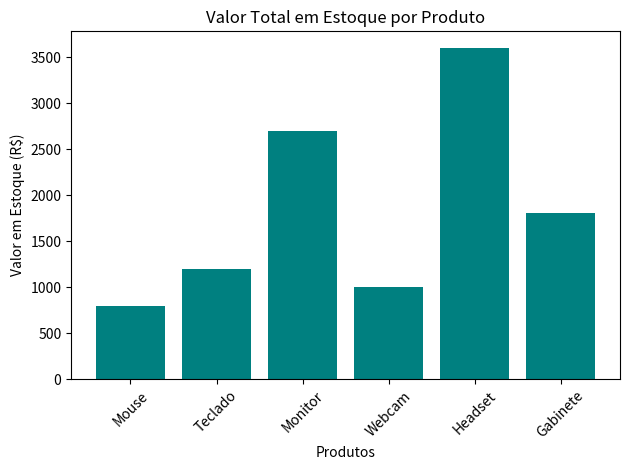

This figure's Python source:
import matplotlib.pyplot as plt
import pandas as pd


produtos = ["Mouse", "Teclado", "Monitor", "Webcam", "Headset", "Gabinete"]
precos = [80, 150, 900, 200, 300, 450]
quantidades = [10, 8, 3, 5, 12, 4]


dados = {"Produto": produtos, "Preço": precos, "Quantidade": quantidades}

df = pd.DataFrame(dados)

df["Valor em Estoque"] = df["Preço"] * df["Quantidade"]


print(df)


print(f"Total de produtos cadastrados (len): {len(df)}")


print(f"Total de itens em estoque (sum): {df['Quantidade'].sum()}")
print(f"Valor total investido em estoque (sum): R$ {df['Valor em Estoque'].sum()}")


print(f"Maior preço de produto (max): R$ {df['Preço'].max()}")


print(f"Menor preço de produto (min): R$ {df['Preço'].min()}")
print()


print(df.head(3))
print()


print("--- Resumo Estatístico (describe) ---")
print(df.describe())
print()


print("--- Informações do DataFrame (info) ---")
df.info()

plt.bar(df["Produto"], df["Valor em Estoque"], color="teal")
plt.title("Valor Total em Estoque por Produto")
plt.xlabel("Produtos")
plt.ylabel("Valor em Estoque (R$)")
plt.xticks(rotation=45)
plt.tight_layout()


plt.show()
